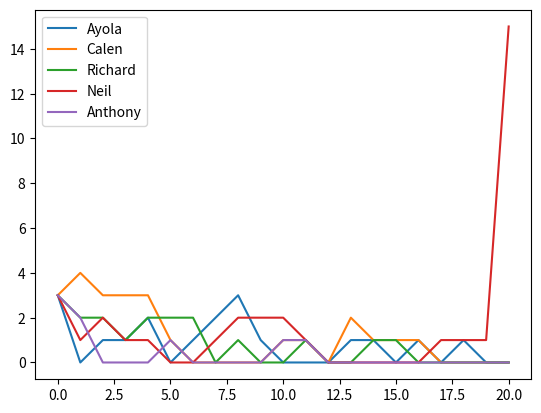

The matplotlib source for this figure:
# LCR Simulator
# LCR is a dice game, one of pure chance. Therefore, we can write a simulator to avoid wasting the time playing it ourselves.
import random
from matplotlib import pyplot as plt

# Each player begins with 3 chips. Players take turns rolling three six-sided dice, each of which is marked with "L", "C", "R" on one side, and a single dot on the three remaining sides. For each "L" or "R" thrown, the player must pass one chip to the player to their left or right, respectively. A "C" indicates a chip to the center (pot). A dot has no effect.

# If a player has fewer than three chips left, they're still in the game but their number of chips is the number of dice they roll on their turn, rather than rolling all three. When a player has zero chips, they pass the dice on their turn, but may receive chips from others and take their next turn accordingly. The winner is the last player with chips left, and wins the center pot.

# When the program starts, it should ask for the names of the players, until the user enters 'done'.
# Then it should run the simulation, tell the user who won, and ask the player whether they'd like to play again.
# We can represent the players as a list of dictionaries with each dictionary containing two key-value pairs: player's name and the number of chips they have, e.g. {'name': 'Billy', 'chips': 3}.


dice = ['l', 'c', 'r', '.', '.', '.']
player_list = []
pot = 0
rounds = 0
players = ["Ayola", "Calen", "Richard", "Neil", "Anthony"]


# while True:
#     name = input('Enter a player name: ').title()
#     if name == 'Done':
#         break
#     player_list.append({
#         'name': name,
#         'chips': 3,
#         'history': [3]
#     })

for player in players:
    player_list.append({
        'name': player,
        'chips': 3,
        'history': [3]
    })

# trying to run 3 instances
# have to go through each player
# if chips >= 3
# can do 3 lines of random choice
# list comp and loops
count = 0

while count != 1:
    rounds += 1
    count = 0
    if pot == 3 * len(player_list):
        break
    for i in range(len(player_list)):
        dice_result = []
        for x in range(min(player_list[i]['chips'], 3)):
            dice_result.append(random.choice(dice))

        for result in dice_result:
            if result == 'l':
                player_list[i]['chips'] -= 1
                player_list[i - 1]['chips'] += 1

            elif result == 'c':
                player_list[i]['chips'] -= 1
                pot += 1

            elif result == 'r':
                if i == len(player_list) - 1:
                    player_list[i]['chips'] -= 1
                    player_list[0]['chips'] += 1

                else:
                    player_list[i]['chips'] -= 1
                    player_list[i + 1]['chips'] += 1
        player_list[i]['history'].append(player_list[i]['chips'])

    # print(player_list)

    # identify if there`s only one player left with chips
    for i in player_list:
        # print(i['chips'])
        if i['chips'] > 0:
            count += 1


for player in player_list:
    if player['chips'] > 0:
        player['history'].append(player['chips'] + pot)
        print(
            f"Congratulations {player['name']} you won {pot + player['chips']} chips. ")
    else:
        player['history'].append(0)
    history = player['history']
    plt.plot(list(range(len(history))), history, label=player['name'])


plt.legend()
plt.show()
